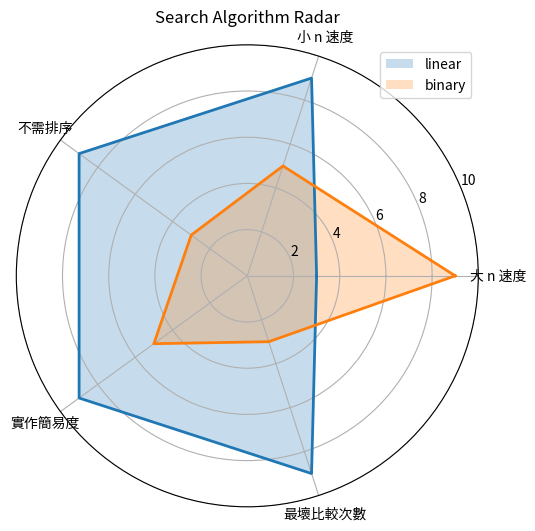

Recreate this plot in Python.
import random
import time
import os


def make_sorted_array(n):
    if n <= 0:
        return []
    return sorted(random.sample(range(-10**9, 10**9 + 1), n))


def binary_search(arr, target):
    lo, hi = 0, len(arr) - 1
    cmp = 0
    while lo <= hi:
        cmp += 1
        mid = (lo + hi) // 2
        if arr[mid] == target:
            return mid, cmp
        elif arr[mid] < target:
            lo = mid + 1
        else:
            hi = mid - 1
        cmp += 1
    return -1, cmp


def linear_search(arr, target):
    cmp = 0
    for i, val in enumerate(arr):
        cmp += 1
        if val == target:
            return i, cmp
    return -1, cmp


def timeit_search(search_fn, arr, target, repeat=3):
    records = []
    for _ in range(repeat):
        start = time.perf_counter()
        search_fn(arr, target)
        end = time.perf_counter()
        records.append(end - start)
    return sum(records) / len(records)


def plot_radar():
    import matplotlib
    matplotlib.use("Agg")
    import matplotlib.pyplot as plt
    import numpy as np

    categories = [
        "大 n 速度",
        "小 n 速度",
        "不需排序",
        "實作簡易度",
        "最壞比較次數",
    ]
    N = len(categories)
    angles = np.linspace(0, 2 * np.pi, N, endpoint=False).tolist()
    angles += angles[:1]

    linear_scores = [3, 9, 9, 9, 9]
    binary_scores = [9, 5, 3, 5, 3]
    linear_scores += linear_scores[:1]
    binary_scores += binary_scores[:1]

    fig, ax = plt.subplots(figsize=(6, 6), subplot_kw=dict(polar=True))
    ax.fill(angles, linear_scores, alpha=0.25, label="linear")
    ax.plot(angles, linear_scores, linewidth=2)
    ax.fill(angles, binary_scores, alpha=0.25, label="binary")
    ax.plot(angles, binary_scores, linewidth=2)
    ax.set_xticks(angles[:-1])
    ax.set_xticklabels(categories)
    ax.set_ylim(0, 10)
    ax.set_title("Search Algorithm Radar")
    ax.legend(loc="upper right")

    os.makedirs("assets", exist_ok=True)
    fig.savefig("assets/radar.png", dpi=100, bbox_inches="tight")
    plt.close(fig)


def main():
    STUDENT_ID = 1114405007
    K = 100 + (STUDENT_ID % 100)
    N = 200000

    arr = make_sorted_array(N)

    idx, cmp = binary_search(arr, K)
    if idx != -1:
        print(f"FOUND {idx} cmp={cmp}")
    else:
        print(f"NOT FOUND cmp={cmp}")

    t_lin = timeit_search(linear_search, arr, K)
    t_bin = timeit_search(binary_search, arr, K)

    print(f"linear : {t_lin:.6f} s")
    print(f"binary : {t_bin:.6f} s")
    print(f"=> {'binary' if t_bin < t_lin else 'linear'} faster")

    plot_radar()
    print("radar chart saved to assets/radar.png")


if __name__ == "__main__":
    main()
